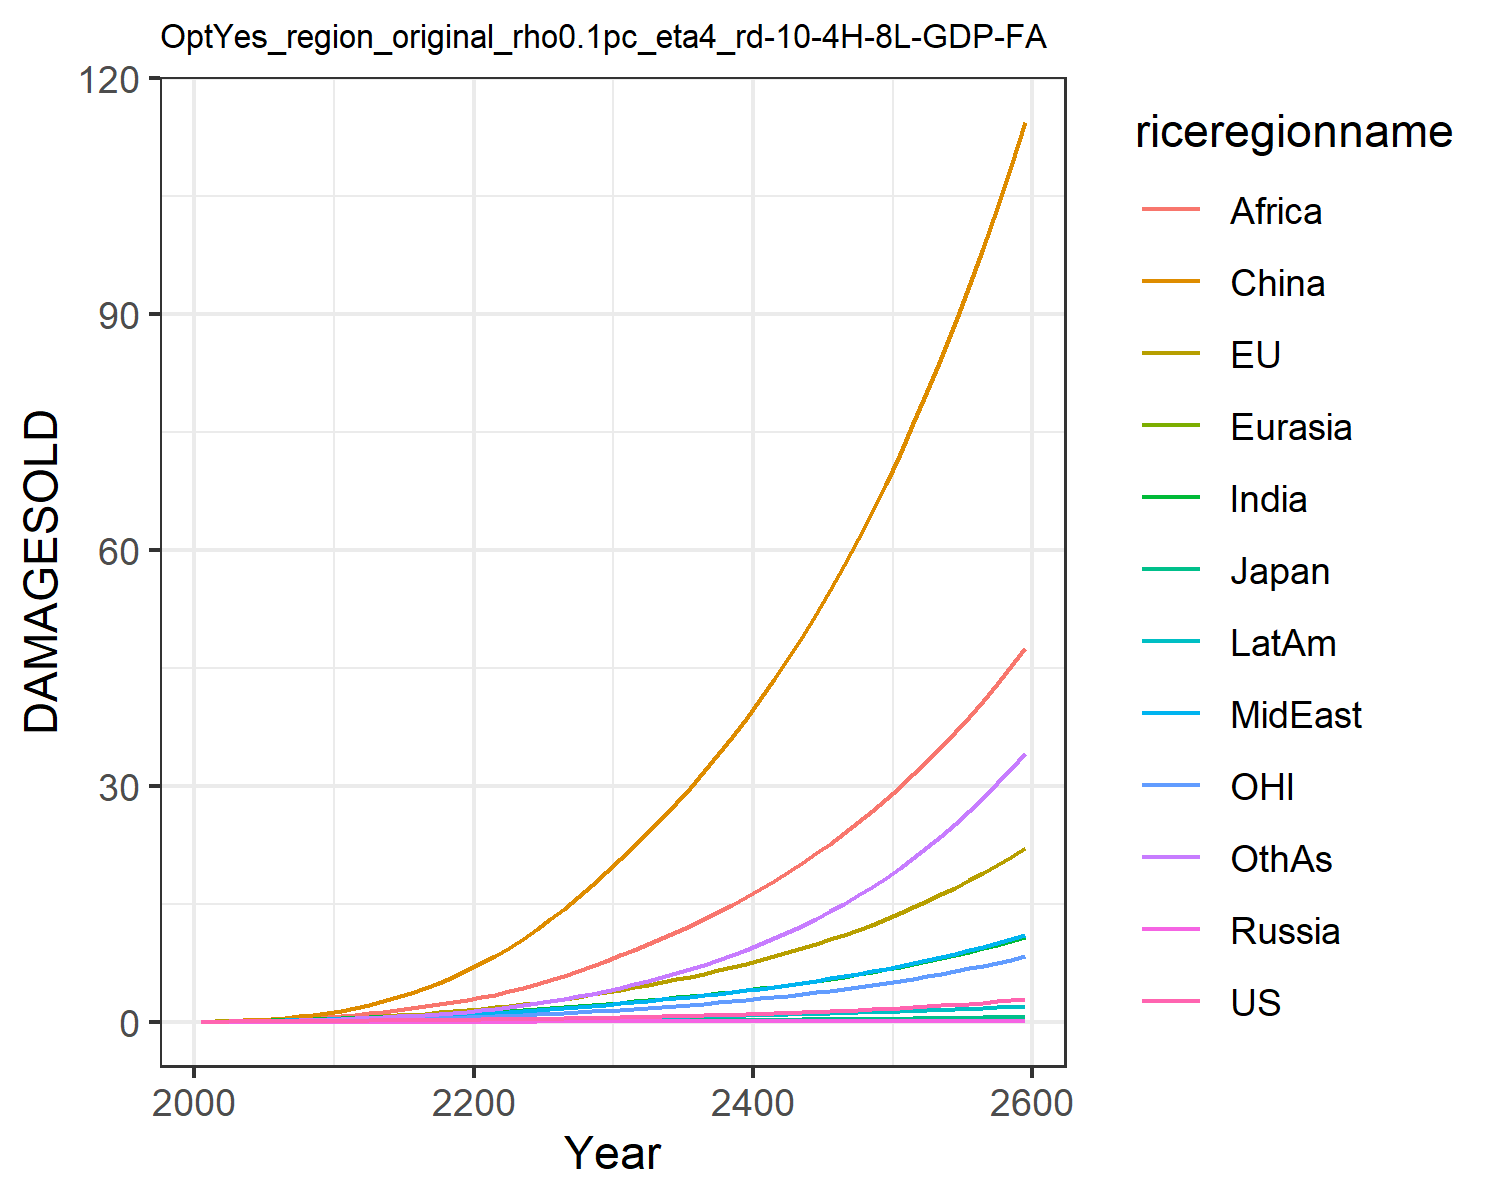

Values plotted in this chart, from the file beside it:
0.012066173923017946, 0.01426768058107755, 0.004307133962781537, 0.001344798405836423, 0.0007250009837806598, 0.00808613291911423, 0.011667501428473642, 0.011791899436235133, 0.005434623520687957, 0.0065198882695046475, 0.004134896752636349, 0.006926659046672796
0.02179, 0.04299, 0.007441, 0.002483, 0.001398, 0.05753, 0.02711, 0.02633, 0.01492, 0.01343, 0.01527, 0.01426
0.03476, 0.0676, 0.01076, 0.003747, 0.00244, 0.1094, 0.05014, 0.04692, 0.03156, 0.02348, 0.02449, 0.0279
0.04782, 0.09772, 0.01352, 0.004966, 0.003645, 0.1819, 0.08032, 0.07376, 0.05911, 0.03544, 0.03624, 0.04733
0.0609, 0.1321, 0.01547, 0.006083, 0.004954, 0.2756, 0.1172, 0.1063, 0.1009, 0.04837, 0.04968, 0.07267
0.07332, 0.1699, 0.01758, 0.007101, 0.006304, 0.39, 0.1577, 0.1419, 0.1558, 0.06126, 0.06428, 0.1024
0.0851, 0.2109, 0.01989, 0.008025, 0.007693, 0.5298, 0.2012, 0.1812, 0.2244, 0.07429, 0.07986, 0.1366
0.09704, 0.256, 0.02208, 0.008854, 0.00912, 0.6969, 0.2496, 0.2266, 0.3136, 0.08783, 0.09695, 0.1774
0.1094, 0.3057, 0.0242, 0.009611, 0.01059, 0.8921, 0.3031, 0.2794, 0.4289, 0.102, 0.1157, 0.2259
0.1226, 0.3601, 0.02629, 0.01032, 0.01211, 1.115, 0.3619, 0.3409, 0.576, 0.1169, 0.1361, 0.2836
0.1365, 0.4253, 0.02904, 0.01132, 0.01393, 1.391, 0.4262, 0.4032, 0.7406, 0.1328, 0.1606, 0.349
0.1491, 0.5035, 0.03232, 0.01255, 0.01595, 1.745, 0.4923, 0.4589, 0.9072, 0.1482, 0.1904, 0.4196
0.1634, 0.5955, 0.03608, 0.01385, 0.0181, 2.146, 0.5611, 0.5202, 1.088, 0.1644, 0.2256, 0.4944
0.1769, 0.6952, 0.03977, 0.01509, 0.02023, 2.599, 0.6309, 0.5824, 1.285, 0.1798, 0.2637, 0.5773
0.1903, 0.8022, 0.04349, 0.01629, 0.02239, 3.109, 0.702, 0.6458, 1.499, 0.1947, 0.3046, 0.6691
0.204, 0.9174, 0.04731, 0.01749, 0.0246, 3.676, 0.7745, 0.711, 1.73, 0.2095, 0.3487, 0.7704
0.2183, 1.041, 0.05129, 0.01871, 0.02687, 4.303, 0.8487, 0.7784, 1.975, 0.2243, 0.3962, 0.8817
0.2335, 1.175, 0.05548, 0.01997, 0.02921, 4.987, 0.9245, 0.8482, 2.235, 0.2392, 0.4473, 1.003
0.2498, 1.319, 0.05992, 0.02128, 0.03163, 5.731, 1.002, 0.9205, 2.507, 0.2543, 0.5022, 1.136
0.2672, 1.472, 0.06462, 0.02264, 0.03415, 6.535, 1.081, 0.9952, 2.79, 0.2697, 0.5611, 1.28
0.2858, 1.638, 0.06963, 0.02404, 0.03683, 7.411, 1.169, 1.078, 3.101, 0.2867, 0.6243, 1.443
0.3054, 1.817, 0.07498, 0.02547, 0.03971, 8.373, 1.268, 1.173, 3.452, 0.306, 0.6921, 1.632
0.3263, 2.009, 0.08067, 0.02696, 0.04275, 9.415, 1.374, 1.275, 3.859, 0.3266, 0.7645, 1.842
0.3486, 2.213, 0.08671, 0.02851, 0.04594, 10.54, 1.487, 1.385, 4.308, 0.3484, 0.8418, 2.073
0.3725, 2.432, 0.09311, 0.03013, 0.04929, 11.73, 1.605, 1.501, 4.793, 0.3712, 0.9242, 2.326
0.3981, 2.664, 0.09989, 0.03183, 0.05278, 13.02, 1.729, 1.624, 5.313, 0.3952, 1.012, 2.602
0.4259, 2.915, 0.1072, 0.0336, 0.05643, 14.38, 1.86, 1.753, 5.869, 0.4203, 1.106, 2.902
0.4556, 3.182, 0.1149, 0.03545, 0.06024, 15.83, 1.996, 1.89, 6.459, 0.4466, 1.207, 3.226
0.4871, 3.466, 0.1231, 0.03738, 0.06422, 17.37, 2.139, 2.034, 7.085, 0.474, 1.313, 3.577
0.5205, 3.765, 0.1317, 0.0394, 0.06836, 19, 2.289, 2.185, 7.748, 0.5027, 1.426, 3.954
0.5551, 4.072, 0.1404, 0.04144, 0.07253, 20.68, 2.441, 2.34, 8.434, 0.5316, 1.541, 4.354
0.5904, 4.382, 0.1491, 0.04345, 0.07669, 22.37, 2.594, 2.498, 9.133, 0.5602, 1.658, 4.771
0.6272, 4.701, 0.158, 0.04551, 0.08094, 24.12, 2.752, 2.66, 9.857, 0.5895, 1.778, 5.211
0.6659, 5.034, 0.1673, 0.04763, 0.0853, 25.93, 2.915, 2.829, 10.61, 0.6197, 1.903, 5.678
0.7066, 5.381, 0.177, 0.04982, 0.08979, 27.82, 3.085, 3.005, 11.39, 0.6509, 2.034, 6.174
0.7496, 5.744, 0.1871, 0.05209, 0.09442, 29.79, 3.26, 3.187, 12.21, 0.6833, 2.17, 6.7
0.7948, 6.124, 0.1976, 0.05444, 0.0992, 31.84, 3.443, 3.378, 13.07, 0.7168, 2.313, 7.258
0.8425, 6.522, 0.2086, 0.05687, 0.1041, 33.99, 3.633, 3.577, 13.96, 0.7515, 2.463, 7.85
0.8928, 6.939, 0.22, 0.05939, 0.1092, 36.23, 3.831, 3.784, 14.89, 0.7876, 2.62, 8.477
0.9459, 7.375, 0.232, 0.06201, 0.1145, 38.56, 4.037, 4, 15.86, 0.8251, 2.784, 9.141
1.002, 7.832, 0.2446, 0.06472, 0.12, 41, 4.251, 4.226, 16.88, 0.864, 2.956, 9.845
1.061, 8.311, 0.2576, 0.06754, 0.1256, 43.55, 4.475, 4.462, 17.93, 0.9044, 3.137, 10.59
1.123, 8.813, 0.2713, 0.07047, 0.1315, 46.21, 4.708, 4.707, 19.04, 0.9465, 3.326, 11.38
1.188, 9.338, 0.2856, 0.07351, 0.1375, 48.98, 4.952, 4.964, 20.19, 0.9903, 3.523, 12.21
1.258, 9.889, 0.3006, 0.07666, 0.1438, 51.88, 5.206, 5.232, 21.4, 1.036, 3.731, 13.1
1.33, 10.47, 0.3162, 0.07994, 0.1503, 54.91, 5.471, 5.512, 22.66, 1.083, 3.948, 14.03
1.407, 11.07, 0.3326, 0.08335, 0.157, 58.07, 5.748, 5.804, 23.97, 1.133, 4.175, 15.02
1.488, 11.7, 0.3497, 0.0869, 0.164, 61.37, 6.037, 6.11, 25.34, 1.184, 4.413, 16.06
1.573, 12.37, 0.3676, 0.09059, 0.1713, 64.81, 6.339, 6.429, 26.78, 1.238, 4.663, 17.16
1.663, 13.06, 0.3863, 0.09442, 0.1788, 68.41, 6.655, 6.762, 28.27, 1.293, 4.924, 18.32
1.758, 13.79, 0.4058, 0.09842, 0.1866, 72.16, 6.986, 7.11, 29.84, 1.352, 5.198, 19.55
1.857, 14.55, 0.4263, 0.1026, 0.1947, 76.09, 7.331, 7.474, 31.48, 1.412, 5.485, 20.85
1.962, 15.35, 0.4477, 0.1069, 0.2031, 80.18, 7.693, 7.854, 33.19, 1.476, 5.785, 22.22
2.073, 16.18, 0.4701, 0.1114, 0.2119, 84.46, 8.071, 8.252, 34.97, 1.542, 6.099, 23.67
2.19, 17.06, 0.4936, 0.1161, 0.2209, 88.93, 8.467, 8.667, 36.84, 1.611, 6.428, 25.2
2.312, 17.98, 0.5181, 0.121, 0.2304, 93.6, 8.881, 9.101, 38.79, 1.683, 6.773, 26.81
2.442, 18.94, 0.5438, 0.1261, 0.2402, 98.47, 9.314, 9.555, 40.83, 1.758, 7.134, 28.51
2.578, 19.94, 0.5706, 0.1314, 0.2504, 103.6, 9.768, 10.03, 42.97, 1.836, 7.512, 30.31
2.721, 21, 0.5987, 0.1369, 0.261, 108.9, 10.24, 10.53, 45.2, 1.918, 7.908, 32.2
2.873, 22.1, 0.6281, 0.1427, 0.272, 114.4, 10.74, 11.04, 47.53, 2.004, 8.322, 34.2
